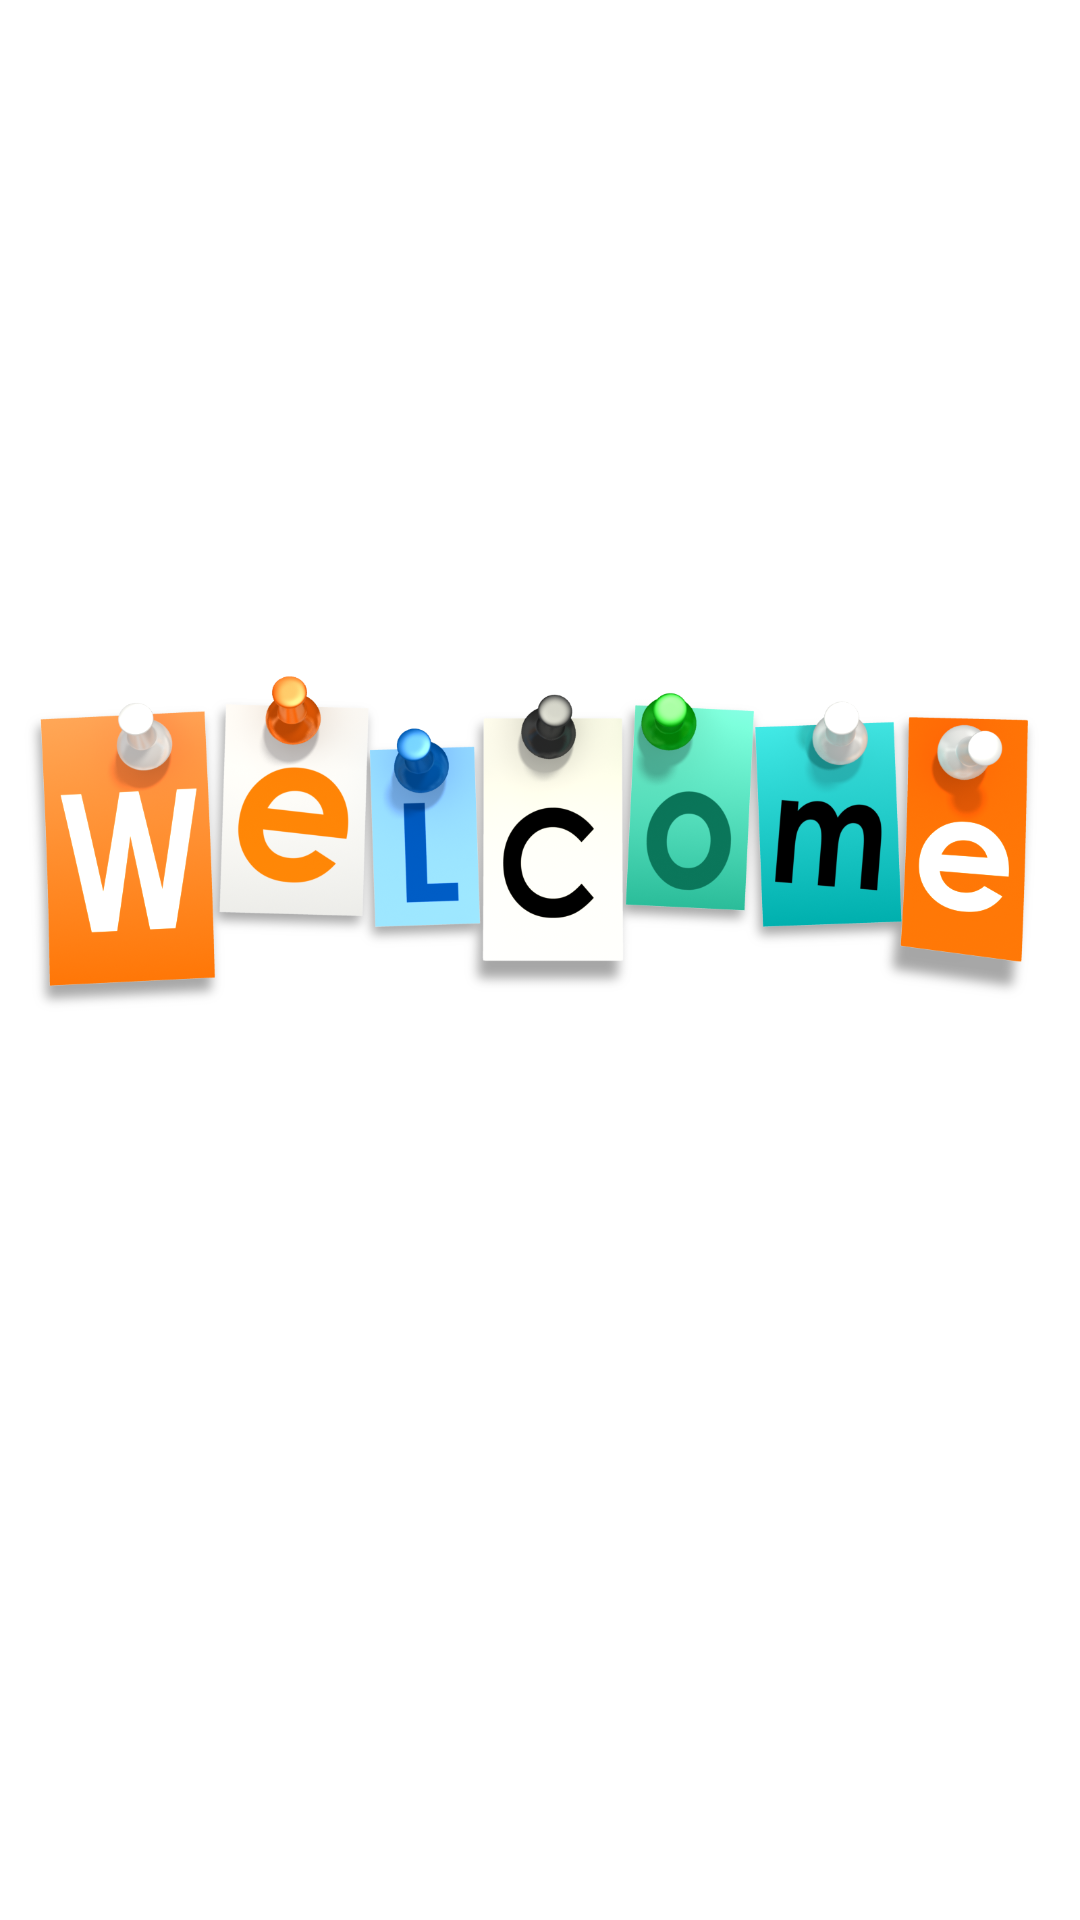

This screen was rendered from an Android layout file. Write that file and the resources it references.
<!-- AndroidManifest.xml: application theme Theme.ServiceNovigra_livrable1 -->
<!-- res/layout/activity_welcome_cutomer.xml -->
<?xml version="1.0" encoding="utf-8"?>
<RelativeLayout xmlns:android="http://schemas.android.com/apk/res/android"
    xmlns:app="http://schemas.android.com/apk/res-auto"
    xmlns:tools="http://schemas.android.com/tools"
    android:layout_width="match_parent"
    android:layout_height="match_parent"
    tools:context=".Welcome_cutomer">

    <ImageView
        android:layout_width="wrap_content"
        android:layout_height="wrap_content"
        android:layout_centerHorizontal="true"
        app:srcCompat="@drawable/welcome" />




</RelativeLayout>
<!-- resources referenced by this layout -->
<resources>
  <!-- drawable welcome: png bitmap (drawable, 366609 bytes) -->
  <style name="Theme.ServiceNovigra_livrable1" parent="Theme.MaterialComponents.DayNight.DarkActionBar">
          
          <item name="colorPrimary">@color/purple_500</item>
          <item name="colorPrimaryVariant">@color/purple_700</item>
          <item name="colorOnPrimary">@color/white</item>
          
          <item name="colorSecondary">@color/teal_200</item>
          <item name="colorSecondaryVariant">@color/teal_700</item>
          <item name="colorOnSecondary">@color/black</item>
          
          <item name="android:statusBarColor" tools:targetApi="l">?attr/colorPrimaryVariant</item>
          
      </style>
  <!-- not gathered from this repository: default colours our renderer supplied (Android Studio template values) -->
  <color name="purple_500">#FF6200EE</color>
  <color name="purple_700">#FF3700B3</color>
  <color name="teal_200">#FF03DAC5</color>
  <color name="teal_700">#FF018786</color>
  <color name="black">#FF000000</color>
  <color name="white">#FFFFFFFF</color>
</resources>
